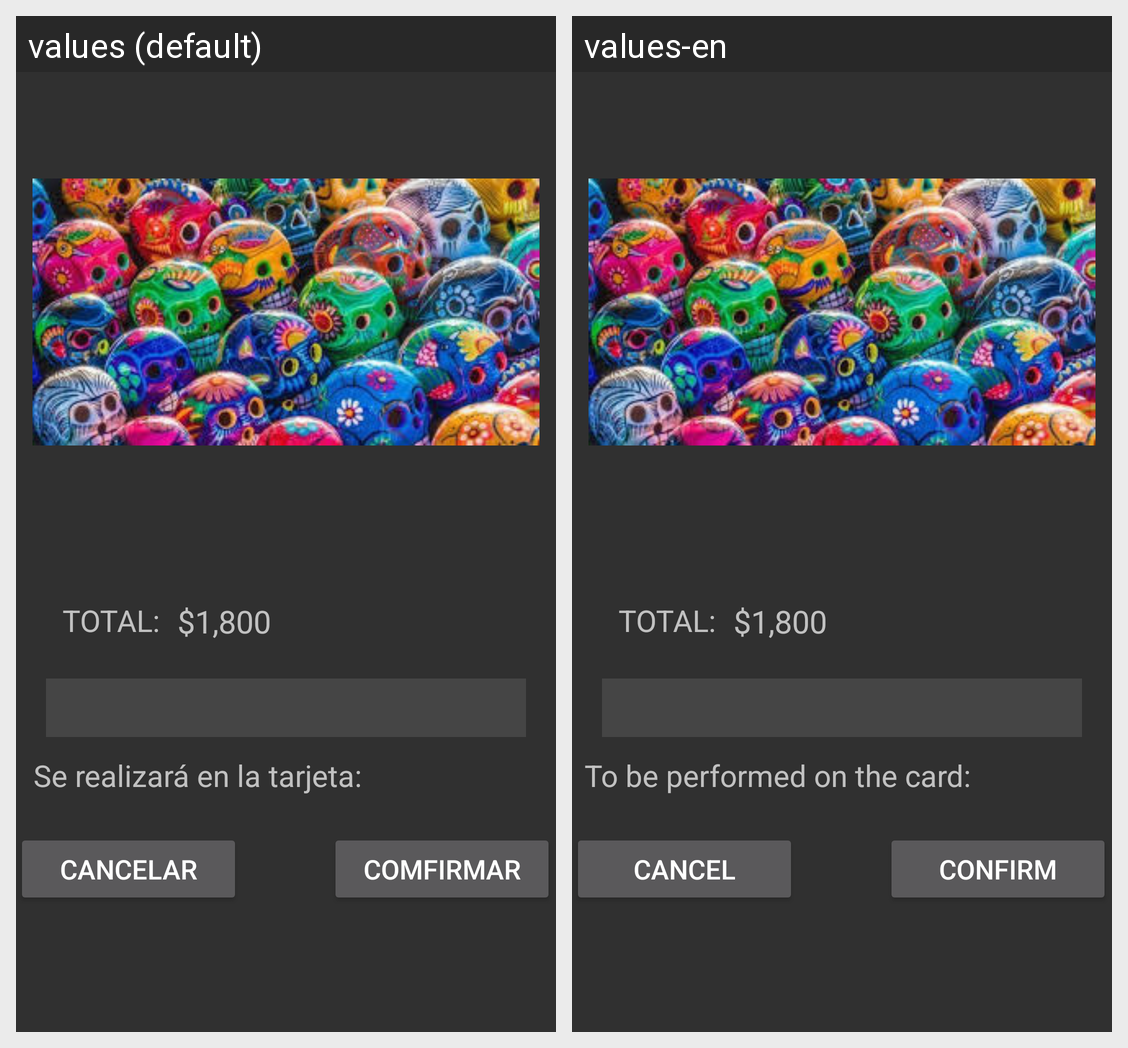

Locale-by-locale string values for the Android screen shown in this grid:
Android screen res/layout/activity_pantalla_confirmar_venta.xml rendered under 2 locales, left to right: values (default), values-en. Device: Nexus 5 (rendered at 1080×1920; each locale shown at half size, 540×960, under a caption strip naming it); theme Theme.CallejonDelArtesano.
Strings drawn on this screen, with the default value and each locale's value (text and hints the layout hard-codes, and strings that could not be matched under every locale, appear in the picture but are not listed):

se_realizar_en_la_tarjeta
  values: Se realizará en la tarjeta:
  values-en: To be performed on the card:

cancelar
  values: Cancelar
  values-en: Cancel

comfirmar
  values: Comfirmar
  values-en: Confirm
